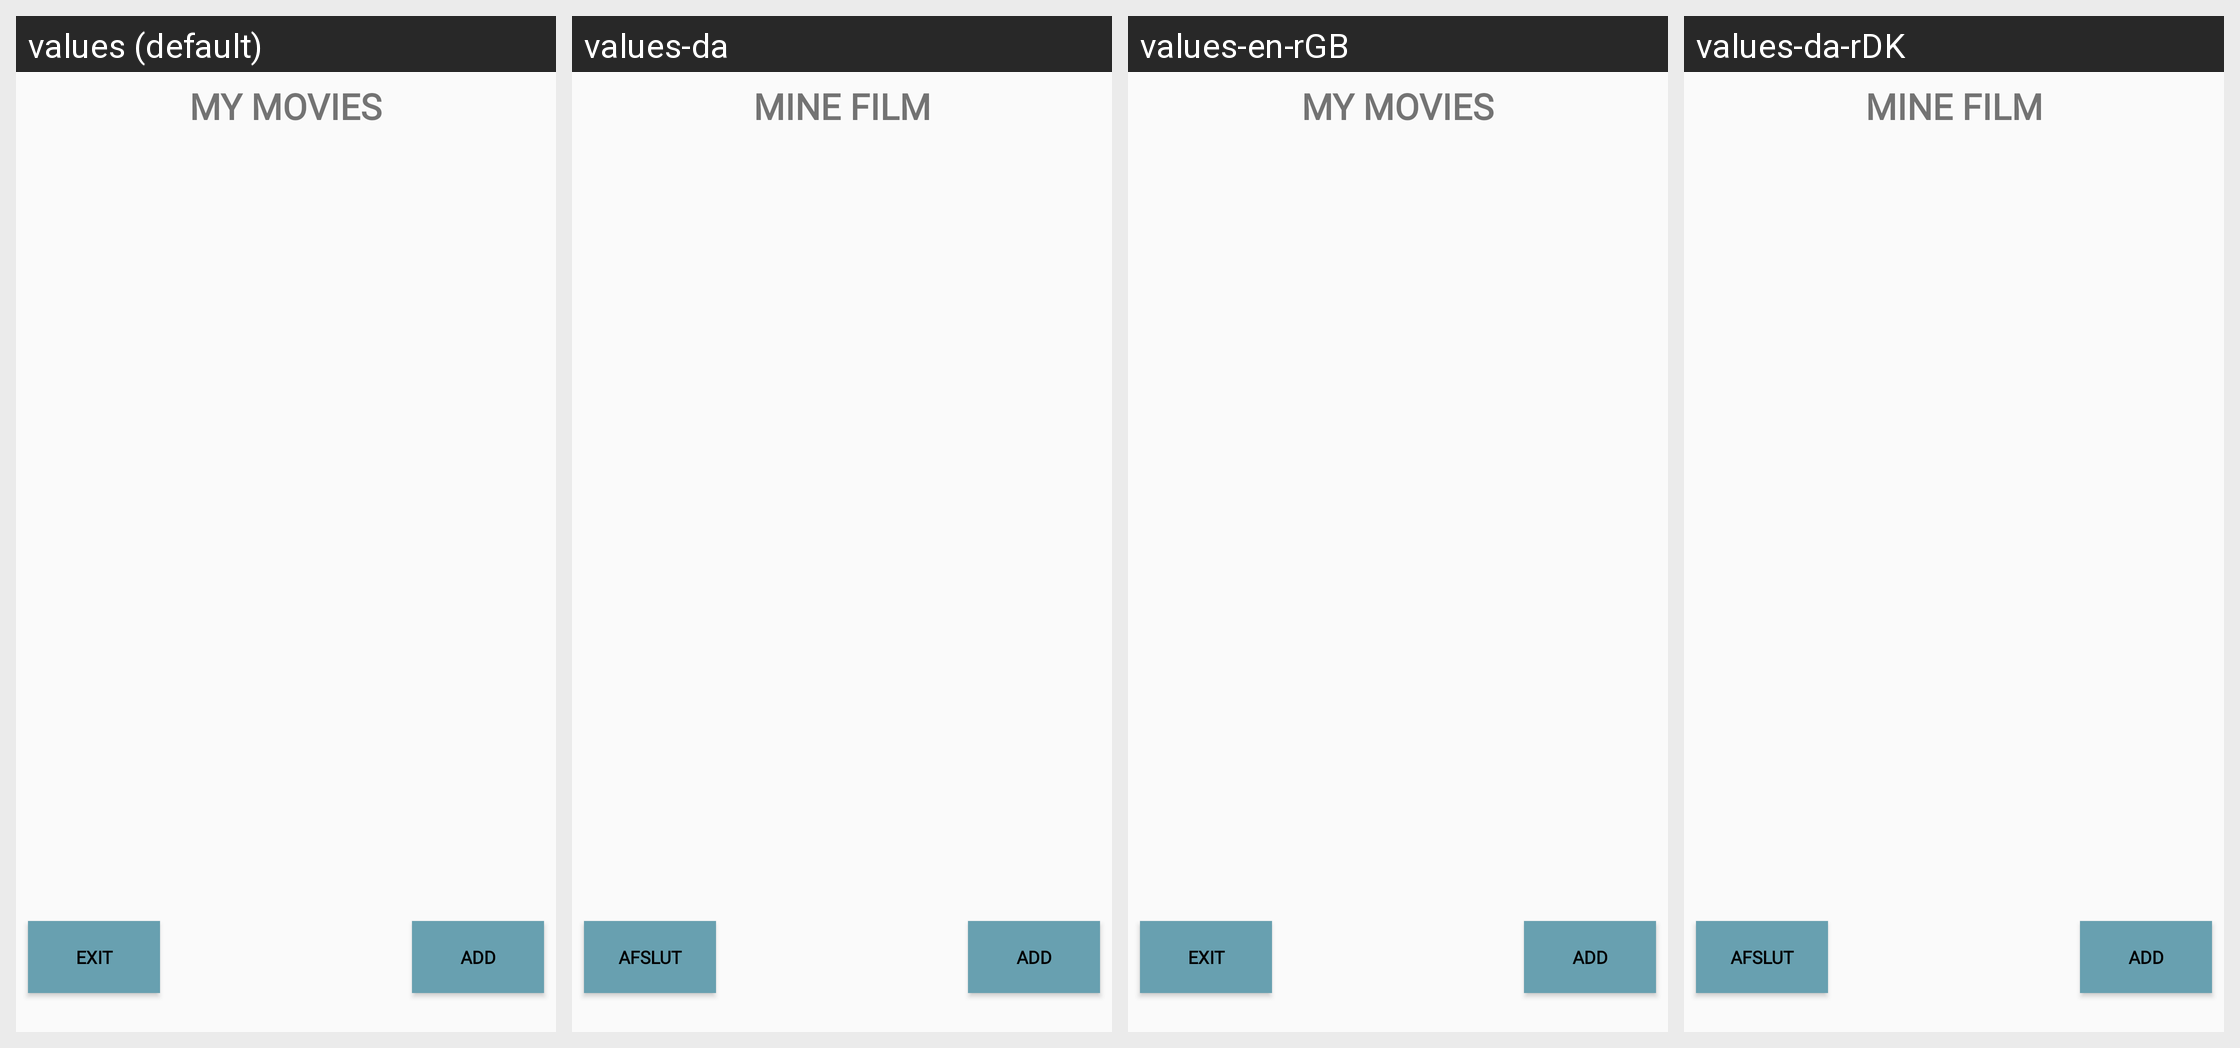

The same Android screen rendered under several of its app's locales, left to right. List the strings drawn on it with the default value and each locale's translation.
Android screen res/layout/activity_overview.xml rendered under 4 locales, left to right: values (default), values-da, values-en-rGB, values-da-rDK. Device: Nexus 5 (rendered at 1080×1920; each locale shown at half size, 540×960, under a caption strip naming it); theme AppTheme.
Other locales in the repository, not shown: values-en.
Strings drawn on this screen, with the default value and each locale's value (text and hints the layout hard-codes, and strings that could not be matched under every locale, appear in the picture but are not listed):

ExitButton
  values: EXIT
  values-da: AFSLUT
  values-en-rGB: EXIT
  values-da-rDK: AFSLUT

overviewMyMovies
  values: MY MOVIES
  values-da: MINE FILM
  values-en-rGB: MY MOVIES
  values-da-rDK: MINE FILM

overviewbutton_add
  values: Add
  values-da: Add
  values-en-rGB: Add
  values-da-rDK: Add
